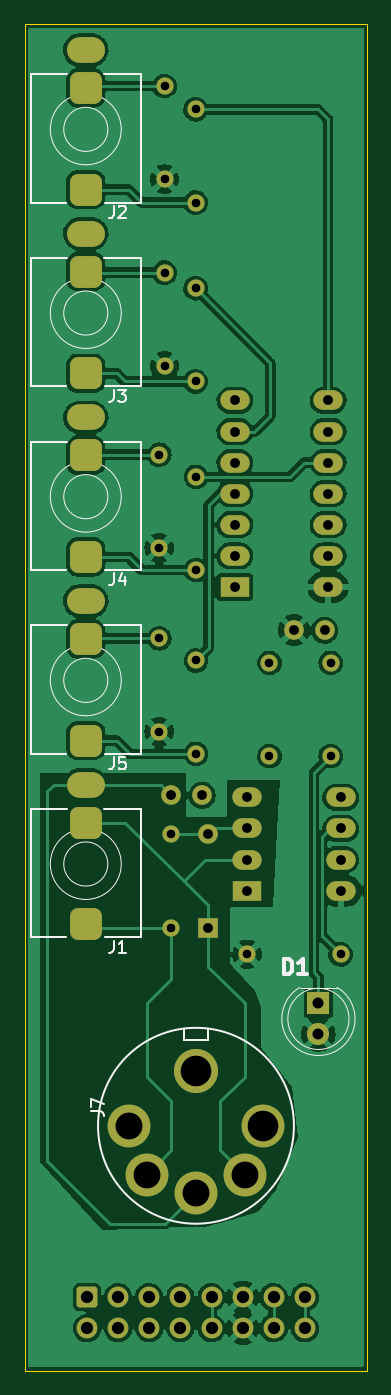
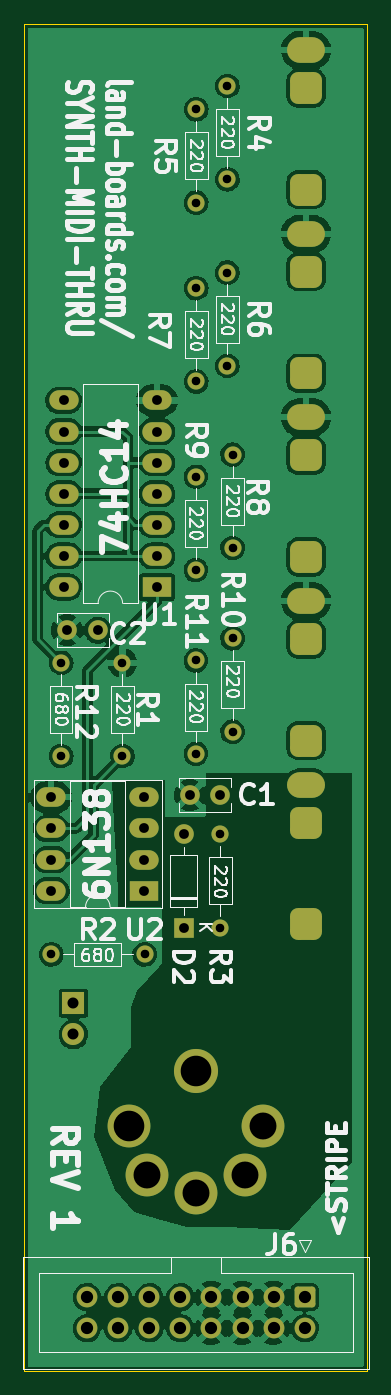
Circuit board: 8 layer files. Board 28.0 x 110.0 mm.
- bottom_copper: SYNTH-MIDI-THRU-B_Cu.gbl (155465 bytes)
- bottom_mask: SYNTH-MIDI-THRU-B_Mask.gbs (4421 bytes)
- bottom_silk: SYNTH-MIDI-THRU-B_Silkscreen.gbo (44331 bytes)
- outline: SYNTH-MIDI-THRU-Edge_Cuts.gm1 (625 bytes)
- top_copper: SYNTH-MIDI-THRU-F_Cu.gtl (159422 bytes)
- top_mask: SYNTH-MIDI-THRU-F_Mask.gts (4421 bytes)
- top_silk: SYNTH-MIDI-THRU-F_Silkscreen.gto (6307 bytes)
- drill: SYNTH-MIDI-THRU.drl (2607 bytes)

=== bottom_copper: SYNTH-MIDI-THRU-B_Cu.gbl (155465 bytes, source omitted) ===
=== bottom_mask: SYNTH-MIDI-THRU-B_Mask.gbs ===
%TF.GenerationSoftware,KiCad,Pcbnew,(6.0.1)*%
%TF.CreationDate,2022-10-16T16:10:36-04:00*%
%TF.ProjectId,SYNTH-MIDI-THRU,53594e54-482d-44d4-9944-492d54485255,1*%
%TF.SameCoordinates,Original*%
%TF.FileFunction,Soldermask,Bot*%
%TF.FilePolarity,Negative*%
%FSLAX46Y46*%
G04 Gerber Fmt 4.6, Leading zero omitted, Abs format (unit mm)*
G04 Created by KiCad (PCBNEW (6.0.1)) date 2022-10-16 16:10:36*
%MOMM*%
%LPD*%
G01*
G04 APERTURE LIST*
G04 Aperture macros list*
%AMRoundRect*
0 Rectangle with rounded corners*
0 $1 Rounding radius*
0 $2 $3 $4 $5 $6 $7 $8 $9 X,Y pos of 4 corners*
0 Add a 4 corners polygon primitive as box body*
4,1,4,$2,$3,$4,$5,$6,$7,$8,$9,$2,$3,0*
0 Add four circle primitives for the rounded corners*
1,1,$1+$1,$2,$3*
1,1,$1+$1,$4,$5*
1,1,$1+$1,$6,$7*
1,1,$1+$1,$8,$9*
0 Add four rect primitives between the rounded corners*
20,1,$1+$1,$2,$3,$4,$5,0*
20,1,$1+$1,$4,$5,$6,$7,0*
20,1,$1+$1,$6,$7,$8,$9,0*
20,1,$1+$1,$8,$9,$2,$3,0*%
G04 Aperture macros list end*
%ADD10O,3.500000X3.500000*%
%ADD11C,3.500000*%
%ADD12C,3.600000*%
%ADD13RoundRect,0.650000X0.650000X0.650000X-0.650000X0.650000X-0.650000X-0.650000X0.650000X-0.650000X0*%
%ADD14O,3.100000X2.100000*%
%ADD15R,1.800000X1.800000*%
%ADD16C,1.800000*%
%ADD17C,1.400000*%
%ADD18O,1.400000X1.400000*%
%ADD19R,2.400000X1.600000*%
%ADD20O,2.400000X1.600000*%
%ADD21C,1.600000*%
%ADD22R,1.600000X1.600000*%
%ADD23O,1.600000X1.600000*%
%ADD24RoundRect,0.250000X-0.600000X0.600000X-0.600000X-0.600000X0.600000X-0.600000X0.600000X0.600000X0*%
%ADD25C,1.700000*%
G04 APERTURE END LIST*
D10*
%TO.C,J7*%
X19500000Y-90000000D03*
X14000000Y-95500000D03*
D11*
X8500000Y-90000000D03*
D10*
X18000000Y-94000000D03*
X10000000Y-94000000D03*
D12*
X14000000Y-85500000D03*
%TD*%
D13*
%TO.C,J5*%
X5000000Y-50240000D03*
D14*
X5000000Y-47140000D03*
D13*
X5000000Y-58540000D03*
%TD*%
%TO.C,J4*%
X5000000Y-35240000D03*
D14*
X5000000Y-32140000D03*
D13*
X5000000Y-43540000D03*
%TD*%
D15*
%TO.C,D1*%
X24000000Y-80000000D03*
D16*
X24000000Y-82540000D03*
%TD*%
D13*
%TO.C,J1*%
X5000000Y-65240000D03*
D14*
X5000000Y-62140000D03*
D13*
X5000000Y-73540000D03*
%TD*%
%TO.C,J2*%
X5000000Y-5240000D03*
D14*
X5000000Y-2140000D03*
D13*
X5000000Y-13540000D03*
%TD*%
%TO.C,J3*%
X5000000Y-20240000D03*
D14*
X5000000Y-17140000D03*
D13*
X5000000Y-28540000D03*
%TD*%
D17*
%TO.C,R8*%
X11000000Y-42810000D03*
D18*
X11000000Y-35190000D03*
%TD*%
D17*
%TO.C,R6*%
X11430000Y-27940000D03*
D18*
X11430000Y-20320000D03*
%TD*%
D17*
%TO.C,R7*%
X13970000Y-21590000D03*
D18*
X13970000Y-29210000D03*
%TD*%
D17*
%TO.C,R4*%
X11430000Y-12700000D03*
D18*
X11430000Y-5080000D03*
%TD*%
D19*
%TO.C,U1*%
X17175000Y-46000000D03*
D20*
X17175000Y-43460000D03*
X17175000Y-40920000D03*
X17175000Y-38380000D03*
X17175000Y-35840000D03*
X17175000Y-33300000D03*
X17175000Y-30760000D03*
X24795000Y-30760000D03*
X24795000Y-33300000D03*
X24795000Y-35840000D03*
X24795000Y-38380000D03*
X24795000Y-40920000D03*
X24795000Y-43460000D03*
X24795000Y-46000000D03*
%TD*%
D17*
%TO.C,R11*%
X14000000Y-52000000D03*
D18*
X14000000Y-59620000D03*
%TD*%
D21*
%TO.C,C1*%
X12000000Y-63000000D03*
X14500000Y-63000000D03*
%TD*%
D17*
%TO.C,R5*%
X13970000Y-6985000D03*
D18*
X13970000Y-14605000D03*
%TD*%
D17*
%TO.C,R3*%
X12000000Y-66190000D03*
D18*
X12000000Y-73810000D03*
%TD*%
D17*
%TO.C,R9*%
X14000000Y-37000000D03*
D18*
X14000000Y-44620000D03*
%TD*%
D22*
%TO.C,D2*%
X15000000Y-73810000D03*
D23*
X15000000Y-66190000D03*
%TD*%
D24*
%TO.C,J6*%
X5110000Y-103997500D03*
D25*
X5110000Y-106537500D03*
X7650000Y-103997500D03*
X7650000Y-106537500D03*
X10190000Y-103997500D03*
X10190000Y-106537500D03*
X12730000Y-103997500D03*
X12730000Y-106537500D03*
X15270000Y-103997500D03*
X15270000Y-106537500D03*
X17810000Y-103997500D03*
X17810000Y-106537500D03*
X20350000Y-103997500D03*
X20350000Y-106537500D03*
X22890000Y-103997500D03*
X22890000Y-106537500D03*
%TD*%
D17*
%TO.C,R10*%
X11000000Y-57810000D03*
D18*
X11000000Y-50190000D03*
%TD*%
D17*
%TO.C,R12*%
X25000000Y-52190000D03*
D18*
X25000000Y-59810000D03*
%TD*%
D17*
%TO.C,R2*%
X18190000Y-76000000D03*
D18*
X25810000Y-76000000D03*
%TD*%
D17*
%TO.C,R1*%
X20000000Y-59810000D03*
D18*
X20000000Y-52190000D03*
%TD*%
D19*
%TO.C,U2*%
X18200000Y-70800000D03*
D20*
X18200000Y-68260000D03*
X18200000Y-65720000D03*
X18200000Y-63180000D03*
X25820000Y-63180000D03*
X25820000Y-65720000D03*
X25820000Y-68260000D03*
X25820000Y-70800000D03*
%TD*%
D21*
%TO.C,C2*%
X22000000Y-49530000D03*
X24500000Y-49530000D03*
%TD*%
M02*

=== bottom_silk: SYNTH-MIDI-THRU-B_Silkscreen.gbo (44331 bytes, source omitted) ===
=== outline: SYNTH-MIDI-THRU-Edge_Cuts.gm1 ===
%TF.GenerationSoftware,KiCad,Pcbnew,(6.0.1)*%
%TF.CreationDate,2022-10-16T16:10:36-04:00*%
%TF.ProjectId,SYNTH-MIDI-THRU,53594e54-482d-44d4-9944-492d54485255,1*%
%TF.SameCoordinates,Original*%
%TF.FileFunction,Profile,NP*%
%FSLAX46Y46*%
G04 Gerber Fmt 4.6, Leading zero omitted, Abs format (unit mm)*
G04 Created by KiCad (PCBNEW (6.0.1)) date 2022-10-16 16:10:36*
%MOMM*%
%LPD*%
G01*
G04 APERTURE LIST*
%TA.AperFunction,Profile*%
%ADD10C,0.100000*%
%TD*%
G04 APERTURE END LIST*
D10*
X0Y0D02*
X28000000Y0D01*
X28000000Y0D02*
X28000000Y-110000000D01*
X28000000Y-110000000D02*
X0Y-110000000D01*
X0Y-110000000D02*
X0Y0D01*
M02*

=== top_copper: SYNTH-MIDI-THRU-F_Cu.gtl (159422 bytes, source omitted) ===
=== top_mask: SYNTH-MIDI-THRU-F_Mask.gts ===
%TF.GenerationSoftware,KiCad,Pcbnew,(6.0.1)*%
%TF.CreationDate,2022-10-16T16:10:36-04:00*%
%TF.ProjectId,SYNTH-MIDI-THRU,53594e54-482d-44d4-9944-492d54485255,1*%
%TF.SameCoordinates,Original*%
%TF.FileFunction,Soldermask,Top*%
%TF.FilePolarity,Negative*%
%FSLAX46Y46*%
G04 Gerber Fmt 4.6, Leading zero omitted, Abs format (unit mm)*
G04 Created by KiCad (PCBNEW (6.0.1)) date 2022-10-16 16:10:36*
%MOMM*%
%LPD*%
G01*
G04 APERTURE LIST*
G04 Aperture macros list*
%AMRoundRect*
0 Rectangle with rounded corners*
0 $1 Rounding radius*
0 $2 $3 $4 $5 $6 $7 $8 $9 X,Y pos of 4 corners*
0 Add a 4 corners polygon primitive as box body*
4,1,4,$2,$3,$4,$5,$6,$7,$8,$9,$2,$3,0*
0 Add four circle primitives for the rounded corners*
1,1,$1+$1,$2,$3*
1,1,$1+$1,$4,$5*
1,1,$1+$1,$6,$7*
1,1,$1+$1,$8,$9*
0 Add four rect primitives between the rounded corners*
20,1,$1+$1,$2,$3,$4,$5,0*
20,1,$1+$1,$4,$5,$6,$7,0*
20,1,$1+$1,$6,$7,$8,$9,0*
20,1,$1+$1,$8,$9,$2,$3,0*%
G04 Aperture macros list end*
%ADD10O,3.500000X3.500000*%
%ADD11C,3.500000*%
%ADD12C,3.600000*%
%ADD13RoundRect,0.650000X0.650000X0.650000X-0.650000X0.650000X-0.650000X-0.650000X0.650000X-0.650000X0*%
%ADD14O,3.100000X2.100000*%
%ADD15R,1.800000X1.800000*%
%ADD16C,1.800000*%
%ADD17C,1.400000*%
%ADD18O,1.400000X1.400000*%
%ADD19R,2.400000X1.600000*%
%ADD20O,2.400000X1.600000*%
%ADD21C,1.600000*%
%ADD22R,1.600000X1.600000*%
%ADD23O,1.600000X1.600000*%
%ADD24RoundRect,0.250000X-0.600000X0.600000X-0.600000X-0.600000X0.600000X-0.600000X0.600000X0.600000X0*%
%ADD25C,1.700000*%
G04 APERTURE END LIST*
D10*
%TO.C,J7*%
X19500000Y-90000000D03*
X14000000Y-95500000D03*
D11*
X8500000Y-90000000D03*
D10*
X18000000Y-94000000D03*
X10000000Y-94000000D03*
D12*
X14000000Y-85500000D03*
%TD*%
D13*
%TO.C,J5*%
X5000000Y-50240000D03*
D14*
X5000000Y-47140000D03*
D13*
X5000000Y-58540000D03*
%TD*%
%TO.C,J4*%
X5000000Y-35240000D03*
D14*
X5000000Y-32140000D03*
D13*
X5000000Y-43540000D03*
%TD*%
D15*
%TO.C,D1*%
X24000000Y-80000000D03*
D16*
X24000000Y-82540000D03*
%TD*%
D13*
%TO.C,J1*%
X5000000Y-65240000D03*
D14*
X5000000Y-62140000D03*
D13*
X5000000Y-73540000D03*
%TD*%
%TO.C,J2*%
X5000000Y-5240000D03*
D14*
X5000000Y-2140000D03*
D13*
X5000000Y-13540000D03*
%TD*%
%TO.C,J3*%
X5000000Y-20240000D03*
D14*
X5000000Y-17140000D03*
D13*
X5000000Y-28540000D03*
%TD*%
D17*
%TO.C,R8*%
X11000000Y-42810000D03*
D18*
X11000000Y-35190000D03*
%TD*%
D17*
%TO.C,R6*%
X11430000Y-27940000D03*
D18*
X11430000Y-20320000D03*
%TD*%
D17*
%TO.C,R7*%
X13970000Y-21590000D03*
D18*
X13970000Y-29210000D03*
%TD*%
D17*
%TO.C,R4*%
X11430000Y-12700000D03*
D18*
X11430000Y-5080000D03*
%TD*%
D19*
%TO.C,U1*%
X17175000Y-46000000D03*
D20*
X17175000Y-43460000D03*
X17175000Y-40920000D03*
X17175000Y-38380000D03*
X17175000Y-35840000D03*
X17175000Y-33300000D03*
X17175000Y-30760000D03*
X24795000Y-30760000D03*
X24795000Y-33300000D03*
X24795000Y-35840000D03*
X24795000Y-38380000D03*
X24795000Y-40920000D03*
X24795000Y-43460000D03*
X24795000Y-46000000D03*
%TD*%
D17*
%TO.C,R11*%
X14000000Y-52000000D03*
D18*
X14000000Y-59620000D03*
%TD*%
D21*
%TO.C,C1*%
X12000000Y-63000000D03*
X14500000Y-63000000D03*
%TD*%
D17*
%TO.C,R5*%
X13970000Y-6985000D03*
D18*
X13970000Y-14605000D03*
%TD*%
D17*
%TO.C,R3*%
X12000000Y-66190000D03*
D18*
X12000000Y-73810000D03*
%TD*%
D17*
%TO.C,R9*%
X14000000Y-37000000D03*
D18*
X14000000Y-44620000D03*
%TD*%
D22*
%TO.C,D2*%
X15000000Y-73810000D03*
D23*
X15000000Y-66190000D03*
%TD*%
D24*
%TO.C,J6*%
X5110000Y-103997500D03*
D25*
X5110000Y-106537500D03*
X7650000Y-103997500D03*
X7650000Y-106537500D03*
X10190000Y-103997500D03*
X10190000Y-106537500D03*
X12730000Y-103997500D03*
X12730000Y-106537500D03*
X15270000Y-103997500D03*
X15270000Y-106537500D03*
X17810000Y-103997500D03*
X17810000Y-106537500D03*
X20350000Y-103997500D03*
X20350000Y-106537500D03*
X22890000Y-103997500D03*
X22890000Y-106537500D03*
%TD*%
D17*
%TO.C,R10*%
X11000000Y-57810000D03*
D18*
X11000000Y-50190000D03*
%TD*%
D17*
%TO.C,R12*%
X25000000Y-52190000D03*
D18*
X25000000Y-59810000D03*
%TD*%
D17*
%TO.C,R2*%
X18190000Y-76000000D03*
D18*
X25810000Y-76000000D03*
%TD*%
D17*
%TO.C,R1*%
X20000000Y-59810000D03*
D18*
X20000000Y-52190000D03*
%TD*%
D19*
%TO.C,U2*%
X18200000Y-70800000D03*
D20*
X18200000Y-68260000D03*
X18200000Y-65720000D03*
X18200000Y-63180000D03*
X25820000Y-63180000D03*
X25820000Y-65720000D03*
X25820000Y-68260000D03*
X25820000Y-70800000D03*
%TD*%
D21*
%TO.C,C2*%
X22000000Y-49530000D03*
X24500000Y-49530000D03*
%TD*%
M02*

=== top_silk: SYNTH-MIDI-THRU-F_Silkscreen.gto ===
%TF.GenerationSoftware,KiCad,Pcbnew,(6.0.1)*%
%TF.CreationDate,2022-10-16T16:10:35-04:00*%
%TF.ProjectId,SYNTH-MIDI-THRU,53594e54-482d-44d4-9944-492d54485255,1*%
%TF.SameCoordinates,Original*%
%TF.FileFunction,Legend,Top*%
%TF.FilePolarity,Positive*%
%FSLAX46Y46*%
G04 Gerber Fmt 4.6, Leading zero omitted, Abs format (unit mm)*
G04 Created by KiCad (PCBNEW (6.0.1)) date 2022-10-16 16:10:35*
%MOMM*%
%LPD*%
G01*
G04 APERTURE LIST*
%ADD10C,0.150000*%
%ADD11C,0.317500*%
%ADD12C,0.200000*%
%ADD13C,0.120000*%
G04 APERTURE END LIST*
D10*
%TO.C,J7*%
X5452380Y-88833333D02*
X6166666Y-88833333D01*
X6309523Y-88880952D01*
X6404761Y-88976190D01*
X6452380Y-89119047D01*
X6452380Y-89214285D01*
X5452380Y-88452380D02*
X5452380Y-87785714D01*
X6452380Y-88214285D01*
%TO.C,J5*%
X7266666Y-59872380D02*
X7266666Y-60586666D01*
X7219047Y-60729523D01*
X7123809Y-60824761D01*
X6980952Y-60872380D01*
X6885714Y-60872380D01*
X8219047Y-59872380D02*
X7742857Y-59872380D01*
X7695238Y-60348571D01*
X7742857Y-60300952D01*
X7838095Y-60253333D01*
X8076190Y-60253333D01*
X8171428Y-60300952D01*
X8219047Y-60348571D01*
X8266666Y-60443809D01*
X8266666Y-60681904D01*
X8219047Y-60777142D01*
X8171428Y-60824761D01*
X8076190Y-60872380D01*
X7838095Y-60872380D01*
X7742857Y-60824761D01*
X7695238Y-60777142D01*
%TO.C,J4*%
X7266666Y-44872380D02*
X7266666Y-45586666D01*
X7219047Y-45729523D01*
X7123809Y-45824761D01*
X6980952Y-45872380D01*
X6885714Y-45872380D01*
X8171428Y-45205714D02*
X8171428Y-45872380D01*
X7933333Y-44824761D02*
X7695238Y-45539047D01*
X8314285Y-45539047D01*
D11*
%TO.C,D1*%
X21152619Y-77624523D02*
X21152619Y-76354523D01*
X21455000Y-76354523D01*
X21636428Y-76415000D01*
X21757380Y-76535952D01*
X21817857Y-76656904D01*
X21878333Y-76898809D01*
X21878333Y-77080238D01*
X21817857Y-77322142D01*
X21757380Y-77443095D01*
X21636428Y-77564047D01*
X21455000Y-77624523D01*
X21152619Y-77624523D01*
X23087857Y-77624523D02*
X22362142Y-77624523D01*
X22725000Y-77624523D02*
X22725000Y-76354523D01*
X22604047Y-76535952D01*
X22483095Y-76656904D01*
X22362142Y-76717380D01*
D10*
%TO.C,J1*%
X7266666Y-74872380D02*
X7266666Y-75586666D01*
X7219047Y-75729523D01*
X7123809Y-75824761D01*
X6980952Y-75872380D01*
X6885714Y-75872380D01*
X8266666Y-75872380D02*
X7695238Y-75872380D01*
X7980952Y-75872380D02*
X7980952Y-74872380D01*
X7885714Y-75015238D01*
X7790476Y-75110476D01*
X7695238Y-75158095D01*
%TO.C,J2*%
X7266666Y-14872380D02*
X7266666Y-15586666D01*
X7219047Y-15729523D01*
X7123809Y-15824761D01*
X6980952Y-15872380D01*
X6885714Y-15872380D01*
X7695238Y-14967619D02*
X7742857Y-14920000D01*
X7838095Y-14872380D01*
X8076190Y-14872380D01*
X8171428Y-14920000D01*
X8219047Y-14967619D01*
X8266666Y-15062857D01*
X8266666Y-15158095D01*
X8219047Y-15300952D01*
X7647619Y-15872380D01*
X8266666Y-15872380D01*
%TO.C,J3*%
X7266666Y-29872380D02*
X7266666Y-30586666D01*
X7219047Y-30729523D01*
X7123809Y-30824761D01*
X6980952Y-30872380D01*
X6885714Y-30872380D01*
X7647619Y-29872380D02*
X8266666Y-29872380D01*
X7933333Y-30253333D01*
X8076190Y-30253333D01*
X8171428Y-30300952D01*
X8219047Y-30348571D01*
X8266666Y-30443809D01*
X8266666Y-30681904D01*
X8219047Y-30777142D01*
X8171428Y-30824761D01*
X8076190Y-30872380D01*
X7790476Y-30872380D01*
X7695238Y-30824761D01*
X7647619Y-30777142D01*
%TO.C,J7*%
X13000000Y-82060000D02*
X13000000Y-83000000D01*
X15000000Y-83000000D02*
X15000000Y-82060000D01*
X13000000Y-83000000D02*
X15000000Y-83000000D01*
X22000000Y-90000000D02*
G75*
G03*
X22000000Y-90000000I-8000000J0D01*
G01*
D12*
%TO.C,J5*%
X9500000Y-59620000D02*
X6600000Y-59620000D01*
X3500000Y-49120000D02*
X500000Y-49120000D01*
X500000Y-49120000D02*
X500000Y-59620000D01*
X9500000Y-49120000D02*
X6500000Y-49120000D01*
X9500000Y-49120000D02*
X9500000Y-59620000D01*
X3400000Y-59620000D02*
X500000Y-59620000D01*
D13*
X5000000Y-56515001D02*
G75*
G03*
X6296263Y-51031423I0J2895001D01*
G01*
X3703737Y-51031424D02*
G75*
G03*
X5000000Y-56515000I1296263J-2588576D01*
G01*
X6800000Y-53620000D02*
G75*
G03*
X6800000Y-53620000I-1800000J0D01*
G01*
D12*
%TO.C,J4*%
X3400000Y-44620000D02*
X500000Y-44620000D01*
X3500000Y-34120000D02*
X500000Y-34120000D01*
X9500000Y-34120000D02*
X9500000Y-44620000D01*
X9500000Y-44620000D02*
X6600000Y-44620000D01*
X500000Y-34120000D02*
X500000Y-44620000D01*
X9500000Y-34120000D02*
X6500000Y-34120000D01*
D13*
X3703737Y-36031424D02*
G75*
G03*
X5000000Y-41515000I1296263J-2588576D01*
G01*
X5000000Y-41515001D02*
G75*
G03*
X6296263Y-36031423I0J2895001D01*
G01*
X6800000Y-38620000D02*
G75*
G03*
X6800000Y-38620000I-1800000J0D01*
G01*
%TO.C,D1*%
X25545000Y-78710000D02*
X22455000Y-78710000D01*
X22455170Y-78710000D02*
G75*
G03*
X24000462Y-84260000I1544830J-2560000D01*
G01*
X23999538Y-84260000D02*
G75*
G03*
X25544830Y-78710000I462J2990000D01*
G01*
X26500000Y-81270000D02*
G75*
G03*
X26500000Y-81270000I-2500000J0D01*
G01*
D12*
%TO.C,J1*%
X500000Y-64120000D02*
X500000Y-74620000D01*
X9500000Y-64120000D02*
X6500000Y-64120000D01*
X3400000Y-74620000D02*
X500000Y-74620000D01*
X9500000Y-64120000D02*
X9500000Y-74620000D01*
X3500000Y-64120000D02*
X500000Y-64120000D01*
X9500000Y-74620000D02*
X6600000Y-74620000D01*
D13*
X3703737Y-66031424D02*
G75*
G03*
X5000000Y-71515000I1296263J-2588576D01*
G01*
X5000000Y-71515001D02*
G75*
G03*
X6296263Y-66031423I0J2895001D01*
G01*
X6800000Y-68620000D02*
G75*
G03*
X6800000Y-68620000I-1800000J0D01*
G01*
D12*
%TO.C,J2*%
X9500000Y-4120000D02*
X6500000Y-4120000D01*
X9500000Y-4120000D02*
X9500000Y-14620000D01*
X3500000Y-4120000D02*
X500000Y-4120000D01*
X3400000Y-14620000D02*
X500000Y-14620000D01*
X9500000Y-14620000D02*
X6600000Y-14620000D01*
X500000Y-4120000D02*
X500000Y-14620000D01*
D13*
X5000000Y-11515001D02*
G75*
G03*
X6296263Y-6031423I0J2895001D01*
G01*
X3703737Y-6031424D02*
G75*
G03*
X5000000Y-11515000I1296263J-2588576D01*
G01*
X6800000Y-8620000D02*
G75*
G03*
X6800000Y-8620000I-1800000J0D01*
G01*
D12*
%TO.C,J3*%
X3500000Y-19120000D02*
X500000Y-19120000D01*
X500000Y-19120000D02*
X500000Y-29620000D01*
X9500000Y-19120000D02*
X9500000Y-29620000D01*
X9500000Y-29620000D02*
X6600000Y-29620000D01*
X3400000Y-29620000D02*
X500000Y-29620000D01*
X9500000Y-19120000D02*
X6500000Y-19120000D01*
D13*
X3703737Y-21031424D02*
G75*
G03*
X5000000Y-26515000I1296263J-2588576D01*
G01*
X5000000Y-26515001D02*
G75*
G03*
X6296263Y-21031423I0J2895001D01*
G01*
X6800000Y-23620000D02*
G75*
G03*
X6800000Y-23620000I-1800000J0D01*
G01*
%TD*%
M02*

=== drill: SYNTH-MIDI-THRU.drl ===
M48
; DRILL file {KiCad (6.0.1)} date Sun Oct 16 16:10:39 2022
; FORMAT={-:-/ absolute / inch / decimal}
; #@! TF.CreationDate,2022-10-16T16:10:39-04:00
; #@! TF.GenerationSoftware,Kicad,Pcbnew,(6.0.1)
; #@! TF.FileFunction,MixedPlating,1,2
FMAT,2
INCH
; #@! TA.AperFunction,Plated,PTH,ComponentDrill
T1C0.0236
; #@! TA.AperFunction,Plated,PTH,ComponentDrill
T2C0.0276
; #@! TA.AperFunction,Plated,PTH,ComponentDrill
T3C0.0315
; #@! TA.AperFunction,Plated,PTH,ComponentDrill
T4C0.0354
; #@! TA.AperFunction,Plated,PTH,ComponentDrill
T5C0.0394
; #@! TA.AperFunction,Plated,PTH,ComponentDrill
T6C0.0866
; #@! TA.AperFunction,Plated,PTH,ComponentDrill
T7C0.0984
%
G90
G05
T2
X0.4331Y-1.3854
X0.4331Y-1.6854
X0.4331Y-1.976
X0.4331Y-2.276
X0.45Y-0.2
X0.45Y-0.5
X0.45Y-0.8
X0.45Y-1.1
X0.4724Y-2.6059
X0.4724Y-2.9059
X0.55Y-0.275
X0.55Y-0.575
X0.55Y-0.85
X0.55Y-1.15
X0.5512Y-1.4567
X0.5512Y-1.7567
X0.5512Y-2.0472
X0.5512Y-2.3472
X0.7161Y-2.9921
X0.7874Y-2.0547
X0.7874Y-2.3547
X0.9843Y-2.0547
X0.9843Y-2.3547
X1.0161Y-2.9921
T3
X0.4724Y-2.4803
X0.5709Y-2.4803
X0.5906Y-2.6059
X0.5906Y-2.9059
X0.6762Y-1.211
X0.6762Y-1.311
X0.6762Y-1.411
X0.6762Y-1.511
X0.6762Y-1.611
X0.6762Y-1.711
X0.6762Y-1.811
X0.7165Y-2.4874
X0.7165Y-2.5874
X0.7165Y-2.6874
X0.7165Y-2.7874
X0.8661Y-1.95
X0.9646Y-1.95
X0.9762Y-1.211
X0.9762Y-1.311
X0.9762Y-1.411
X0.9762Y-1.511
X0.9762Y-1.611
X0.9762Y-1.711
X0.9762Y-1.811
X1.0165Y-2.4874
X1.0165Y-2.5874
X1.0165Y-2.6874
X1.0165Y-2.7874
T4
X0.9449Y-3.1496
X0.9449Y-3.2496
T5
X0.2012Y-4.0944
X0.2012Y-4.1944
X0.3012Y-4.0944
X0.3012Y-4.1944
X0.4012Y-4.0944
X0.4012Y-4.1944
X0.5012Y-4.0944
X0.5012Y-4.1944
X0.6012Y-4.0944
X0.6012Y-4.1944
X0.7012Y-4.0944
X0.7012Y-4.1944
X0.8012Y-4.0944
X0.8012Y-4.1944
X0.9012Y-4.0944
X0.9012Y-4.1944
T6
X0.3346Y-3.5433
X0.3937Y-3.7008
X0.5512Y-3.7598
X0.7087Y-3.7008
T7
X0.5512Y-3.3661
X0.7677Y-3.5433
T1
G00X0.2165Y-0.0843
M15
G01X0.1772Y-0.0843
M16
G05
G00X0.2165Y-0.2063
M15
G01X0.1772Y-0.2063
M16
G05
G00X0.2165Y-0.5331
M15
G01X0.1772Y-0.5331
M16
G05
G00X0.2165Y-0.6748
M15
G01X0.1772Y-0.6748
M16
G05
G00X0.2165Y-0.7969
M15
G01X0.1772Y-0.7969
M16
G05
G00X0.2165Y-1.1236
M15
G01X0.1772Y-1.1236
M16
G05
G00X0.2165Y-1.2654
M15
G01X0.1772Y-1.2654
M16
G05
G00X0.2165Y-1.3874
M15
G01X0.1772Y-1.3874
M16
G05
G00X0.2165Y-1.7142
M15
G01X0.1772Y-1.7142
M16
G05
G00X0.2165Y-1.8559
M15
G01X0.1772Y-1.8559
M16
G05
G00X0.2165Y-1.978
M15
G01X0.1772Y-1.978
M16
G05
G00X0.2165Y-2.3047
M15
G01X0.1772Y-2.3047
M16
G05
G00X0.2165Y-2.4465
M15
G01X0.1772Y-2.4465
M16
G05
G00X0.2165Y-2.5685
M15
G01X0.1772Y-2.5685
M16
G05
G00X0.2165Y-2.8953
M15
G01X0.1772Y-2.8953
M16
G05
T0
M30
